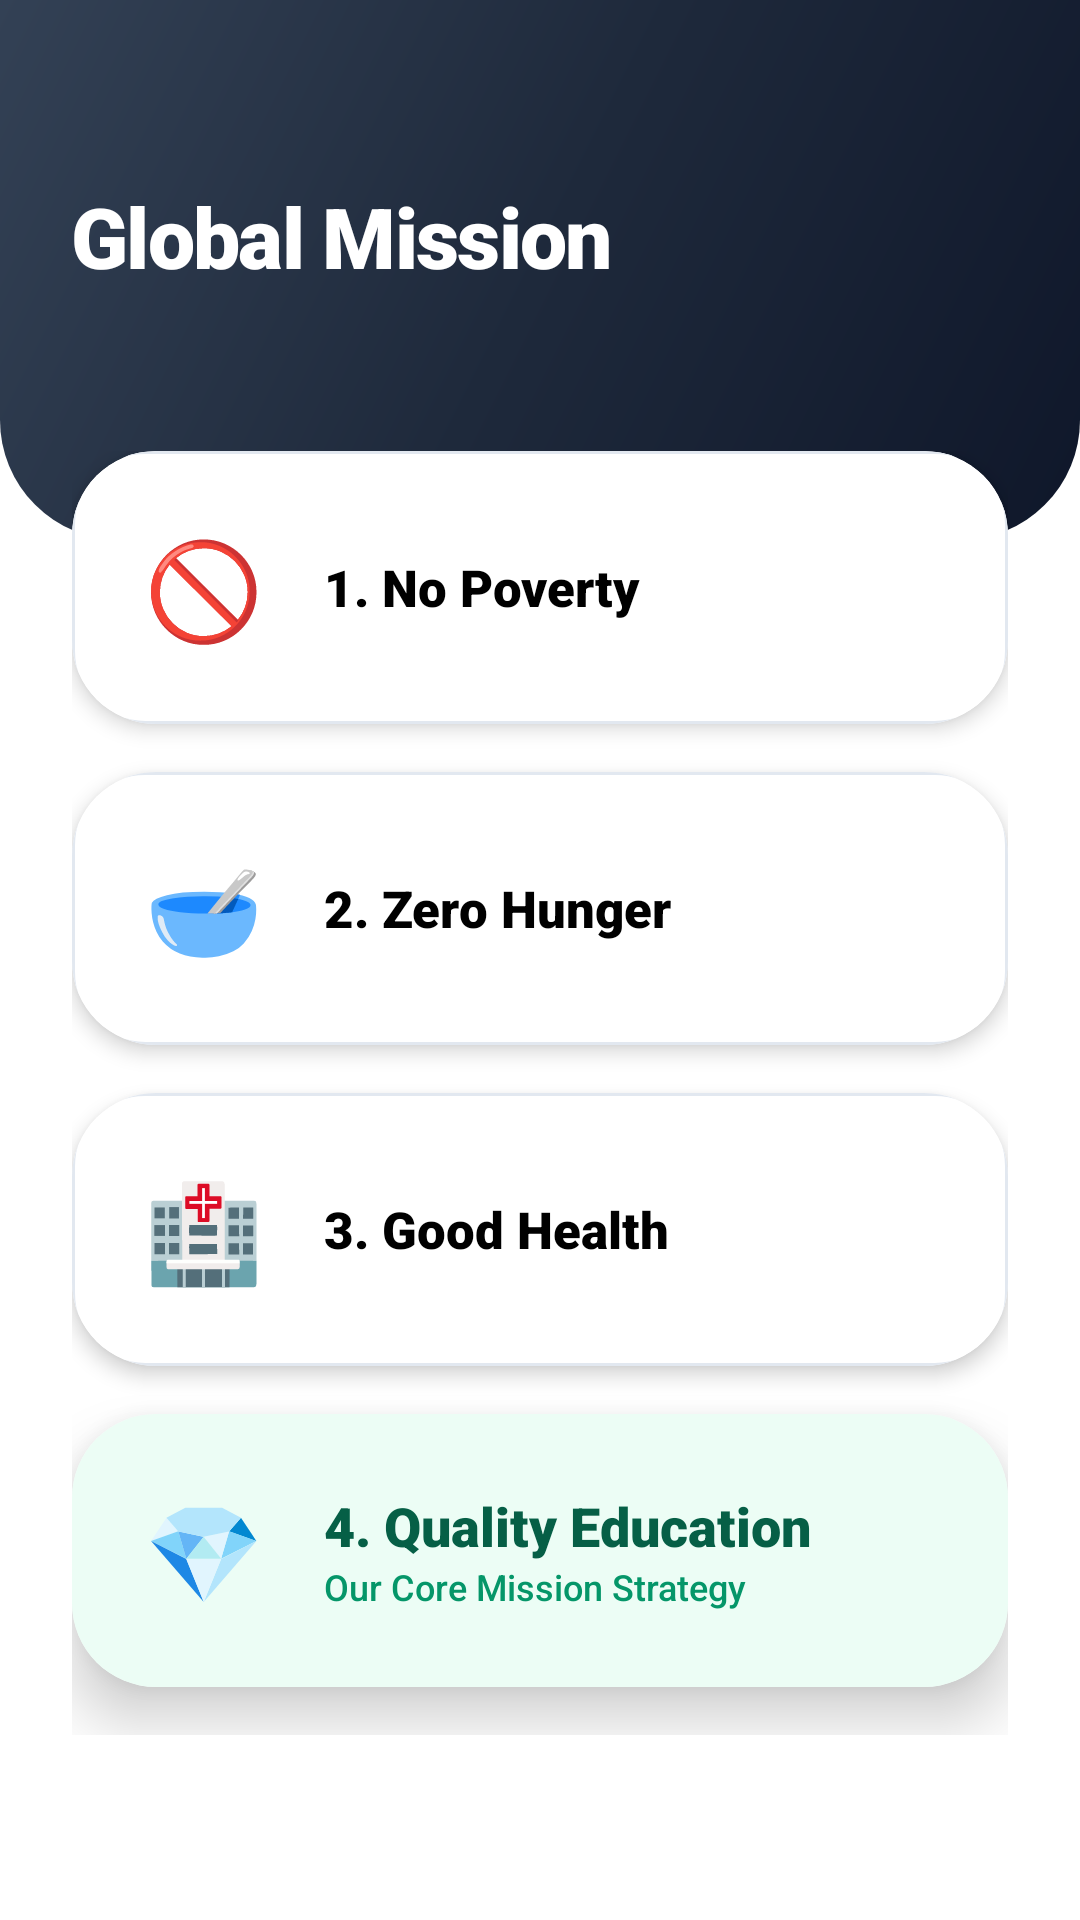

Here is an Android app screen rendered from its layout file. Give the layout XML and the strings, colors and styles it references.
<!-- AndroidManifest.xml: application theme Theme.PathFinder2 -->
<!-- res/layout/activity_sdg.xml -->
<?xml version="1.0" encoding="utf-8"?>
<androidx.constraintlayout.widget.ConstraintLayout xmlns:android="http://schemas.android.com/apk/res/android"
    xmlns:app="http://schemas.android.com/apk/res-auto"
    android:layout_width="match_parent"
    android:layout_height="match_parent"
    android:background="@color/bg_main">

    <View
        android:id="@+id/headerBase"
        android:layout_width="match_parent"
        android:layout_height="180dp"
        android:background="@drawable/header_gradient"
        app:layout_constraintTop_toTopOf="parent" />

    <TextView
        android:layout_width="wrap_content"
        android:layout_height="wrap_content"
        android:layout_marginStart="24dp"
        android:layout_marginTop="60dp"
        android:text="Global Mission"
        android:textColor="@color/white"
        android:fontFamily="sans-serif-black"
        android:textSize="28sp"
        android:letterSpacing="-0.02"
        app:layout_constraintStart_toStartOf="parent"
        app:layout_constraintTop_toTopOf="parent" />

    <androidx.core.widget.NestedScrollView
        android:layout_width="match_parent"
        android:layout_height="0dp"
        android:layout_marginTop="-30dp"
        app:layout_constraintBottom_toBottomOf="parent"
        app:layout_constraintTop_toBottomOf="@id/headerBase">

        <LinearLayout
            android:layout_width="match_parent"
            android:layout_height="wrap_content"
            android:orientation="vertical"
            android:paddingHorizontal="24dp"
            android:paddingBottom="40dp">

            <androidx.cardview.widget.CardView
                android:layout_width="match_parent"
                android:layout_height="wrap_content"
                android:layout_marginBottom="16dp"
                app:cardCornerRadius="28dp"
                app:cardElevation="4dp">
                <LinearLayout android:padding="24dp" android:orientation="horizontal" android:gravity="center_vertical" android:layout_width="match_parent" android:layout_height="wrap_content" android:background="@drawable/premium_card_bg">
                    <TextView android:text="🚫" android:textSize="32sp" android:layout_width="wrap_content" android:layout_height="wrap_content" android:layout_marginEnd="20dp"/>
                    <TextView android:text="1. No Poverty" android:fontFamily="sans-serif-black" android:textSize="17sp" android:textColor="@color/text_title" android:layout_width="wrap_content" android:layout_height="wrap_content"/>
                </LinearLayout>
            </androidx.cardview.widget.CardView>

            <androidx.cardview.widget.CardView
                android:layout_width="match_parent"
                android:layout_height="wrap_content"
                android:layout_marginBottom="16dp"
                app:cardCornerRadius="28dp"
                app:cardElevation="4dp">
                <LinearLayout android:padding="24dp" android:orientation="horizontal" android:gravity="center_vertical" android:layout_width="match_parent" android:layout_height="wrap_content" android:background="@drawable/premium_card_bg">
                    <TextView android:text="🥣" android:textSize="32sp" android:layout_width="wrap_content" android:layout_height="wrap_content" android:layout_marginEnd="20dp"/>
                    <TextView android:text="2. Zero Hunger" android:fontFamily="sans-serif-black" android:textSize="17sp" android:textColor="@color/text_title" android:layout_width="wrap_content" android:layout_height="wrap_content"/>
                </LinearLayout>
            </androidx.cardview.widget.CardView>

            <androidx.cardview.widget.CardView
                android:layout_width="match_parent"
                android:layout_height="wrap_content"
                android:layout_marginBottom="16dp"
                app:cardCornerRadius="28dp"
                app:cardElevation="4dp">
                <LinearLayout android:padding="24dp" android:orientation="horizontal" android:gravity="center_vertical" android:layout_width="match_parent" android:layout_height="wrap_content" android:background="@drawable/premium_card_bg">
                    <TextView android:text="🏥" android:textSize="32sp" android:layout_width="wrap_content" android:layout_height="wrap_content" android:layout_marginEnd="20dp"/>
                    <TextView android:text="3. Good Health" android:fontFamily="sans-serif-black" android:textSize="17sp" android:textColor="@color/text_title" android:layout_width="wrap_content" android:layout_height="wrap_content"/>
                </LinearLayout>
            </androidx.cardview.widget.CardView>

            <androidx.cardview.widget.CardView
                android:layout_width="match_parent"
                android:layout_height="wrap_content"
                android:layout_marginBottom="16dp"
                app:cardCornerRadius="28dp"
                app:cardElevation="12dp">
                <LinearLayout android:padding="24dp" android:orientation="horizontal" android:gravity="center_vertical" android:layout_width="match_parent" android:layout_height="wrap_content" android:background="@color/category_scholar">
                    <TextView android:text="💎" android:textSize="32sp" android:layout_width="wrap_content" android:layout_height="wrap_content" android:layout_marginEnd="20dp"/>
                    <LinearLayout android:orientation="vertical" android:layout_width="wrap_content" android:layout_height="wrap_content">
                        <TextView android:text="4. Quality Education" android:fontFamily="sans-serif-black" android:textSize="18sp" android:textColor="#065F46" android:layout_width="wrap_content" android:layout_height="wrap_content"/>
                        <TextView android:text="Our Core Mission Strategy" android:fontFamily="sans-serif-medium" android:textSize="12sp" android:textColor="#059669" android:layout_width="wrap_content" android:layout_height="wrap_content"/>
                    </LinearLayout>
                </LinearLayout>
            </androidx.cardview.widget.CardView>

        </LinearLayout>
    </androidx.core.widget.NestedScrollView>

</androidx.constraintlayout.widget.ConstraintLayout>
<!-- resources referenced by this layout -->
<resources>
  <color name="bg_main">#FFFFFF</color>
  <color name="category_scholar">#ECFDF5</color>
  <color name="text_title">#000000</color>
  <color name="white">#FFFFFF</color>
  <!-- drawable header_gradient (drawable) -->
  <?xml version="1.0" encoding="utf-8"?>
  <shape xmlns:android="http://schemas.android.com/apk/res/android">
      <gradient
          android:angle="135"
          android:startColor="#0F172A"
          android:centerColor="#1E293B"
          android:endColor="#334155"
          android:type="linear" />
      <corners android:bottomLeftRadius="40dp" android:bottomRightRadius="40dp"/>
  </shape>
  <!-- drawable premium_card_bg (drawable) -->
  <?xml version="1.0" encoding="utf-8"?>
  <shape xmlns:android="http://schemas.android.com/apk/res/android">
      <solid android:color="@color/white" />
      <corners android:radius="24dp" />
      <stroke
          android:width="1dp"
          android:color="#E2E8F0" /> 
  </shape>
  <style name="Theme.PathFinder2" parent="Base.Theme.PathFinder2" />
  <style name="Base.Theme.PathFinder2" parent="Theme.Material3.DayNight.NoActionBar">
          
          
      </style>
</resources>
